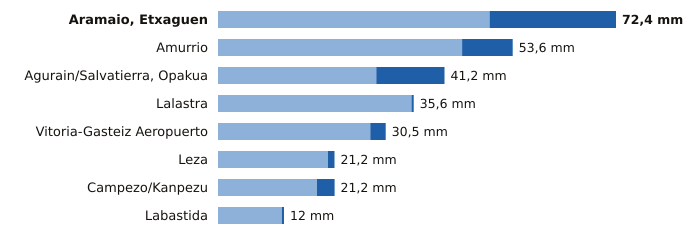

Source data for this figure (header and first rows):
estacion, provincia, indicativo, mm_6_dias_anteriores, mm_hoy, mm_7_dias, horas_de_hoy
Aramaio, Etxaguen, Álava, 1044X, 49.4, 23.0, 72.4, 18
Amurrio, Álava, 1060X, 44.4, 9.2, 53.6, 18
Agurain/Salvatierra, Opakua, Álava, 9073X, 28.8, 12.4, 41.2, 18
Lalastra, Álava, 9060X, 35.2, 0.4, 35.6, 18
Vitoria-Gasteiz Aeropuerto, Álava, 9091R, 27.7, 2.8, 30.5, 18
Leza, Álava, 9145X, 20.0, 1.2, 21.2, 18
Campezo/Kanpezu, Álava, 9178X, 18.0, 3.2, 21.2, 18
Labastida, Álava, 9122I, 11.6, 0.4, 12.0, 18
